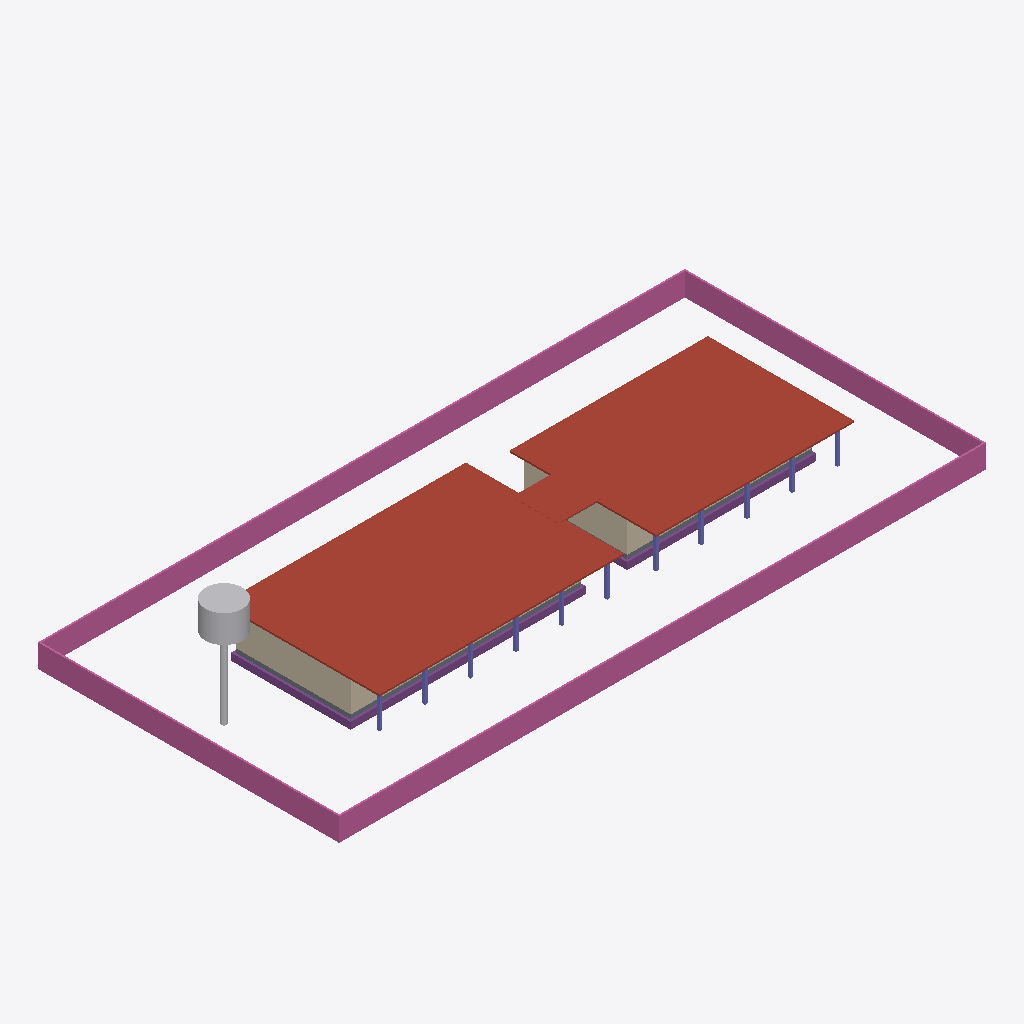
Isometric view of an IFC building model (IFC-SPF (STEP), schema IFC4, length unit metre), seen from the south-west, elements coloured by IFC class: 4 walls (beige), 3 roofs (red-brown), 2 footings (purple), 2 slabs (grey), 2 columns (violet), 1 railing (pink), 1 other element (light grey).
Extent 56.1 m × 26.1 m × 10.2 m (x, y, z). Elements (19): 8 IfcWall, 5 IfcSlab, 2 IfcColumn, 2 IfcFooting, 1 IfcBuildingElementProxy, 1 IfcRailing.

HEADER;
FILE_DESCRIPTION(('ViewDefinition[DesignTransferView]'),'2;1');
FILE_NAME('/dev/null','2026-11-17T21:56:35+01:00',(''),(''),'IfcOpenShell 0.9.0.post1','IfcOpenShell 0.9.0.post1','Nobody');
FILE_SCHEMA(('IFC4'));
ENDSEC;
DATA;
#1=IFCPROJECT('1gUohzB15429evlDXzHPah',$,'GIN²CO — Centre de santé BP-02 (ouvrage fictif)',$,$,$,$,(#11),#6);
#13=IFCSITE('0m5FOG2DL36PYg6vl6q1Ob',$,'Site fictif — démonstration',$,$,$,$,$,$,$,$,$,$,$);
#561=IFCRAILING('3M0EOgW3DAweYVJ2FAcNXm',$,'Clôture',$,'Clôture',#608,#596,'BP-02-CLO',.USERDEFINED.);
#252=IFCSLAB('3qkyOggvLEnOw7ihVZrcso',$,'Bloc consultations — Toiture',$,$,#275,#266,'BP-02-CTO',.ROOF.);
#487=IFCSLAB('1MGuzdpfbFG8tMyjYiwIrS',$,'Maternité — Toiture',$,$,#507,#501,'BP-02-MTO',.ROOF.);
#133=IFCWALL('3cy0xsCjXCduMpjeeYZWeD',$,'Bloc consultations — Pignons',$,$,#161,#154,'BP-02-CMP',.SOLIDWALL.);
#529=IFCBUILDINGELEMENTPROXY('2fcMYo1szBzQBKRB$G13pQ',$,'Château d''eau',$,'Château d''eau',#560,#550,'BP-02-CE1',$);
#15=IFCFOOTING('0ZbI06uP53PwoIRnG2Cmvv',$,'Bloc consultations — Fondations',$,$,#63,#50,'BP-02-CFO',.STRIP_FOOTING.);
#508=IFCSLAB('06YsaRbaXBJAuCZxLsnHwq',$,'Auvent de liaison',$,$,#528,#522,'BP-02-AUV',.ROOF.);
#384=IFCWALL('1Jfy4QZc50i8v3I5K98XJh',$,'Maternité — Pignons',$,$,#412,#405,'BP-02-MMP',.SOLIDWALL.);
#276=IFCFOOTING('38uCf8Rbz1BP8ch1IkxqlE',$,'Maternité — Fondations',$,$,#320,#311,'BP-02-MFO',.STRIP_FOOTING.);
#64=IFCSLAB('3tzNbxMg5CGv3MiDjrsu99',$,'Bloc consultations — Dallage',$,$,#87,#78,'BP-02-CDA',.FLOOR.);
#191=IFCCOLUMN('2tRkDk7y99vAU5Tb3EeTDb',$,'Bloc consultations — Poteaux de galerie',$,$,#251,#240,'BP-02-CPG',.COLUMN.);
#434=IFCCOLUMN('2G_euu66H0MhxbYjmtYxqv',$,'Maternité — Poteaux de galerie',$,$,#486,#476,'BP-02-MPG',.COLUMN.);
#321=IFCSLAB('2_Th4Qw0r0C8iwPsnU_wu8',$,'Maternité — Dallage',$,$,#341,#335,'BP-02-MDA',.FLOOR.);
#88=IFCWALL('0wOAAjiPD7Ev0oHjZ57HWO',$,'Bloc consultations — Façade principale',$,$,#111,#102,'BP-02-CMF',.SOLIDWALL.);
#342=IFCWALL('1znXPk_uDFRwPzpsc0MgqT',$,'Maternité — Façade principale',$,$,#362,#356,'BP-02-MMF',.SOLIDWALL.);
ENDSEC;
